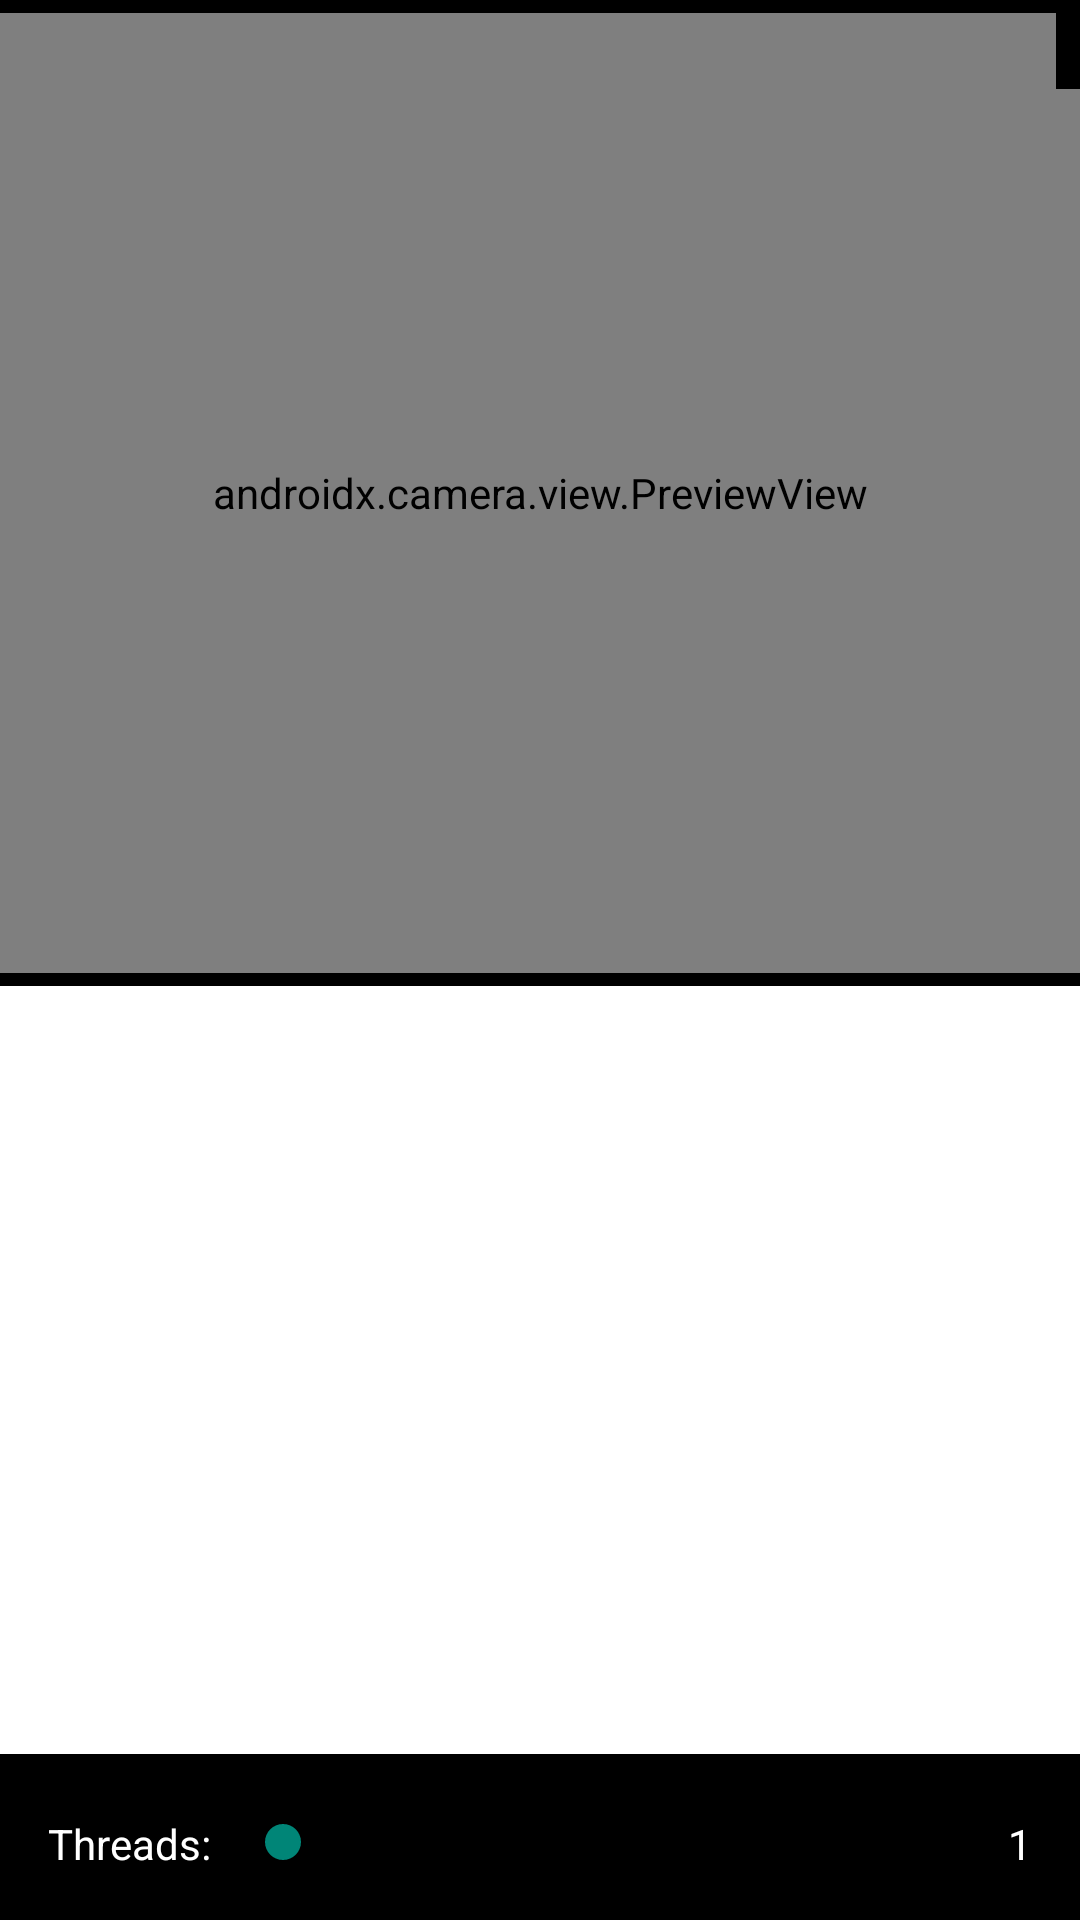

Write the Android layout XML for this screen, with the resource values it uses.
<!-- AndroidManifest.xml: activity theme Theme.AppCompat.Light.NoActionBar -->
<!-- res/layout/activity_camera.xml -->
<androidx.constraintlayout.widget.ConstraintLayout
    xmlns:android="http://schemas.android.com/apk/res/android"
    xmlns:tools="http://schemas.android.com/tools"
    xmlns:app="http://schemas.android.com/apk/res-auto"
    android:id="@+id/main"
    android:layout_width="match_parent"
    android:layout_height="match_parent"
    android:background="@android:color/black"
    tools:context=".CameraActivity">

    <androidx.camera.view.PreviewView
        android:id="@+id/previewView"
        android:layout_width="match_parent"
        android:layout_height="0dp"
        app:layout_constraintTop_toTopOf="parent"
        app:layout_constraintBottom_toTopOf="@id/imageViewFiltered"
        app:layout_constraintHeight_percent="0.5"
        android:scaleType="centerCrop" />

    <ImageView
        android:id="@+id/imageViewFiltered"
        android:layout_width="match_parent"
        android:layout_height="0dp"
        android:scaleType="centerCrop"
        android:layout_marginTop="0dp"
        android:background="@android:color/white"
        android:padding="0dp"
        app:layout_constraintTop_toBottomOf="@id/previewView"
        app:layout_constraintBottom_toTopOf="@id/sliderLayout"
        app:layout_constraintHeight_percent="0.4" />

    <TextView
        android:id="@+id/fps_overlay"
        android:layout_width="wrap_content"
        android:layout_height="wrap_content"
        android:text=""
        android:textColor="@android:color/white"
        android:textSize="16sp"
        android:background="@android:color/black"
        android:padding="4dp"
        app:layout_constraintTop_toTopOf="parent"
        app:layout_constraintEnd_toEndOf="parent" />

    <LinearLayout
        android:id="@+id/sliderLayout"
        android:layout_width="match_parent"
        android:layout_height="wrap_content"
        android:orientation="horizontal"
        android:background="@android:color/black"
        app:layout_constraintBottom_toBottomOf="parent"
        android:padding="16dp">

        <TextView
            android:id="@+id/cores_label"
            android:layout_width="wrap_content"
            android:layout_height="wrap_content"
            android:text="Threads:"
            android:textColor="@android:color/white"
            android:layout_gravity="center_vertical"
            android:layout_marginEnd="8dp" />

        <SeekBar
            android:id="@+id/num_cores_seekbar"
            android:layout_width="0dp"
            android:layout_height="wrap_content"
            android:min="1"
            android:max="8"
            android:layout_weight="1" />

        <TextView
            android:id="@+id/num_cores_value"
            android:layout_width="wrap_content"
            android:layout_height="wrap_content"
            android:text="1"
            android:textColor="@android:color/white"
            android:layout_gravity="center_vertical"
            android:layout_marginStart="8dp" />
    </LinearLayout>

</androidx.constraintlayout.widget.ConstraintLayout>
<!-- resources referenced by this layout -->
<resources>
  <style name="Theme.AppCompat.Light.NoActionBar" parent="Theme.AppCompat.Light">
          <item name="windowNoTitle">true</item>
          <item name="windowActionBar">false</item>
          <item name="android:windowFullscreen">true</item>
      </style>
</resources>
